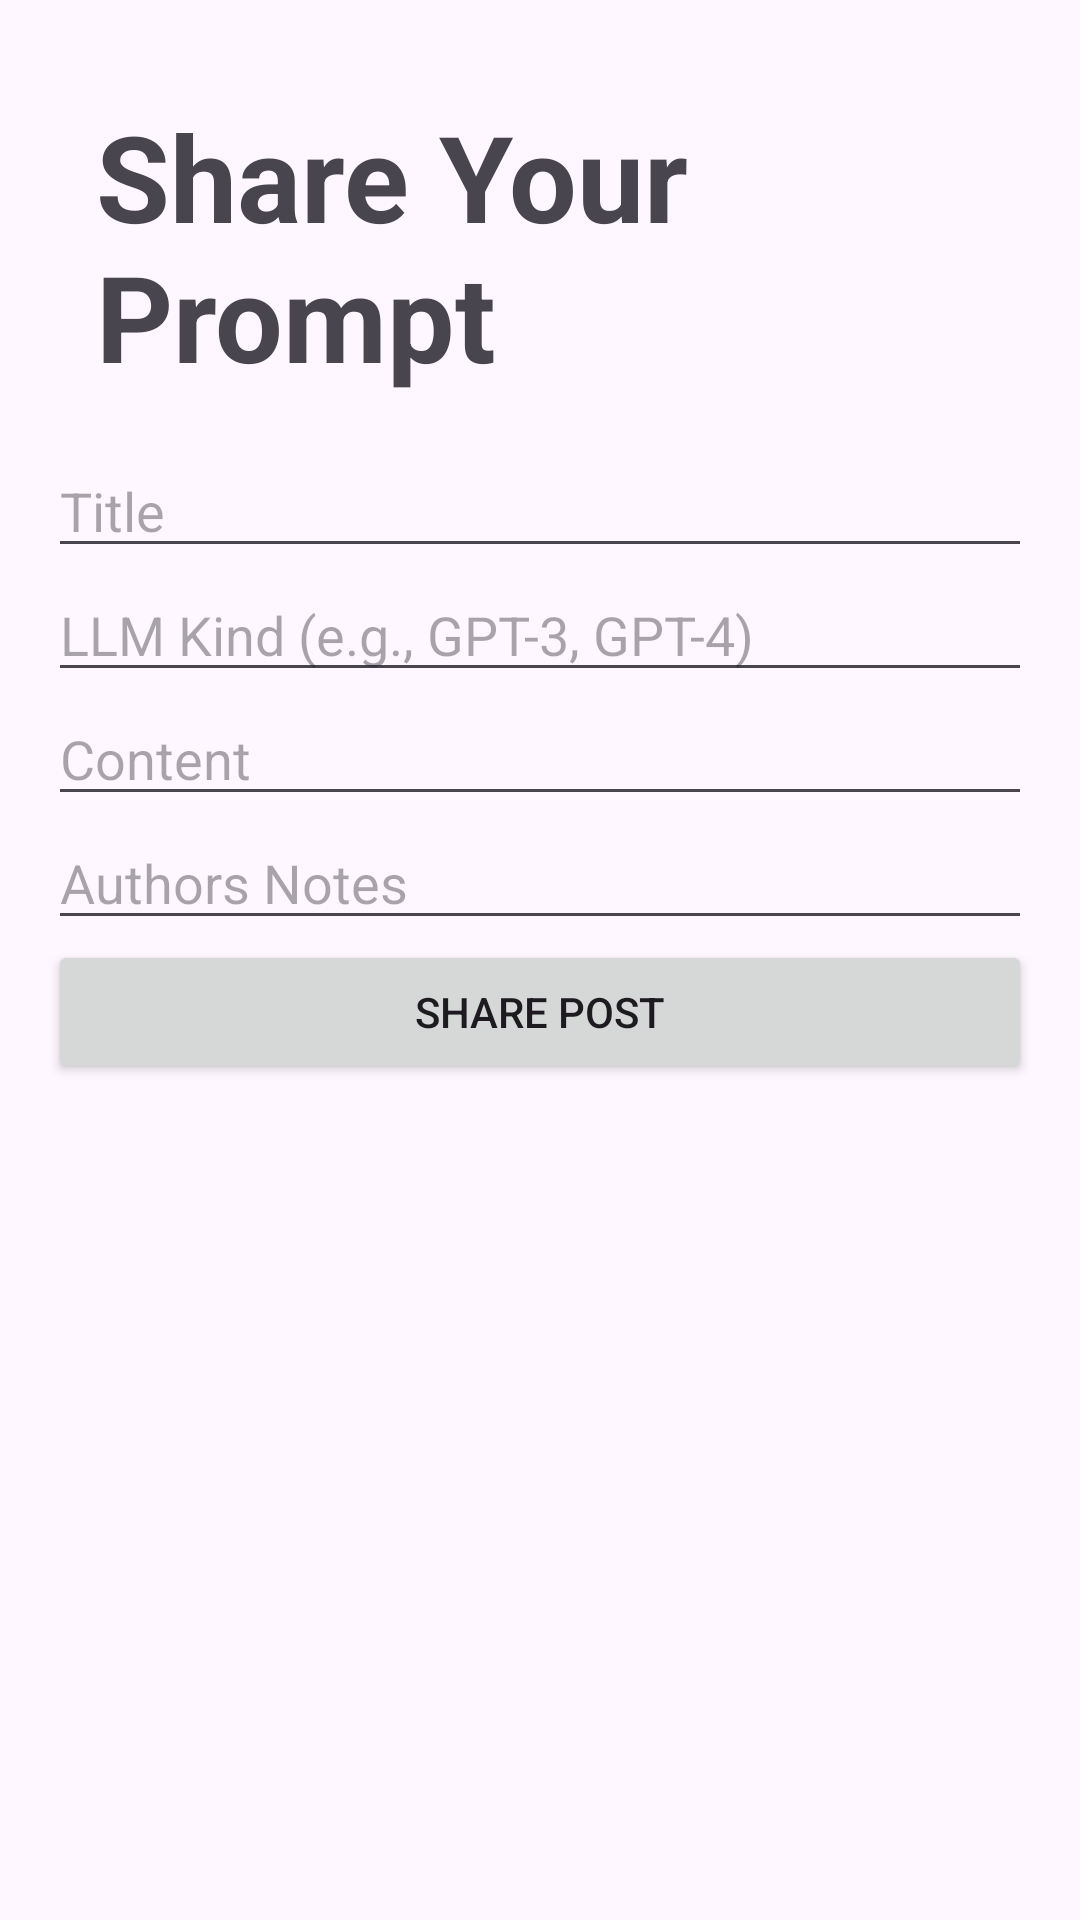

Here is an Android app screen rendered from its layout file. Give the layout XML and the strings, colors and styles it references.
<!-- AndroidManifest.xml: application theme Theme.GinshinImpact_Project2_CS310 -->
<!-- res/layout/activity_new_post.xml -->
<?xml version="1.0" encoding="utf-8"?>
<LinearLayout
    xmlns:android="http://schemas.android.com/apk/res/android"
    android:layout_width="match_parent"
    android:layout_height="match_parent"
    android:orientation="vertical"
    android:padding="16dp">

    <TextView
        android:id="@+id/AddPostTitle"
        android:layout_width="wrap_content"
        android:layout_height="wrap_content"
        android:text="Share Your Prompt"
        android:textSize="40sp"
        android:textStyle="bold"
        android:padding="16dp" />

    <EditText
        android:id="@+id/editTextTitle"
        android:layout_width="match_parent"
        android:layout_height="wrap_content"
        android:hint="Title" />

    <EditText
        android:id="@+id/editTextLLMKind"
        android:layout_width="match_parent"
        android:layout_height="wrap_content"
        android:hint="LLM Kind (e.g., GPT-3, GPT-4)" />

    <EditText
        android:id="@+id/editTextContent"
        android:layout_width="match_parent"
        android:layout_height="wrap_content"
        android:hint="Content" />

    <EditText
        android:id="@+id/editTextAuthorNotes"
        android:layout_width="match_parent"
        android:layout_height="wrap_content"
        android:hint="Authors Notes" />

    <Button
        android:id="@+id/buttonSavePost"
        android:layout_width="match_parent"
        android:layout_height="wrap_content"
        android:text="Share Post" />


</LinearLayout>
<!-- resources referenced by this layout -->
<resources>
  <style name="Theme.GinshinImpact_Project2_CS310" parent="Base.Theme.GinshinImpact_Project2_CS310" />
  <style name="Base.Theme.GinshinImpact_Project2_CS310" parent="Theme.Material3.DayNight.NoActionBar">
          
          
      </style>
</resources>
